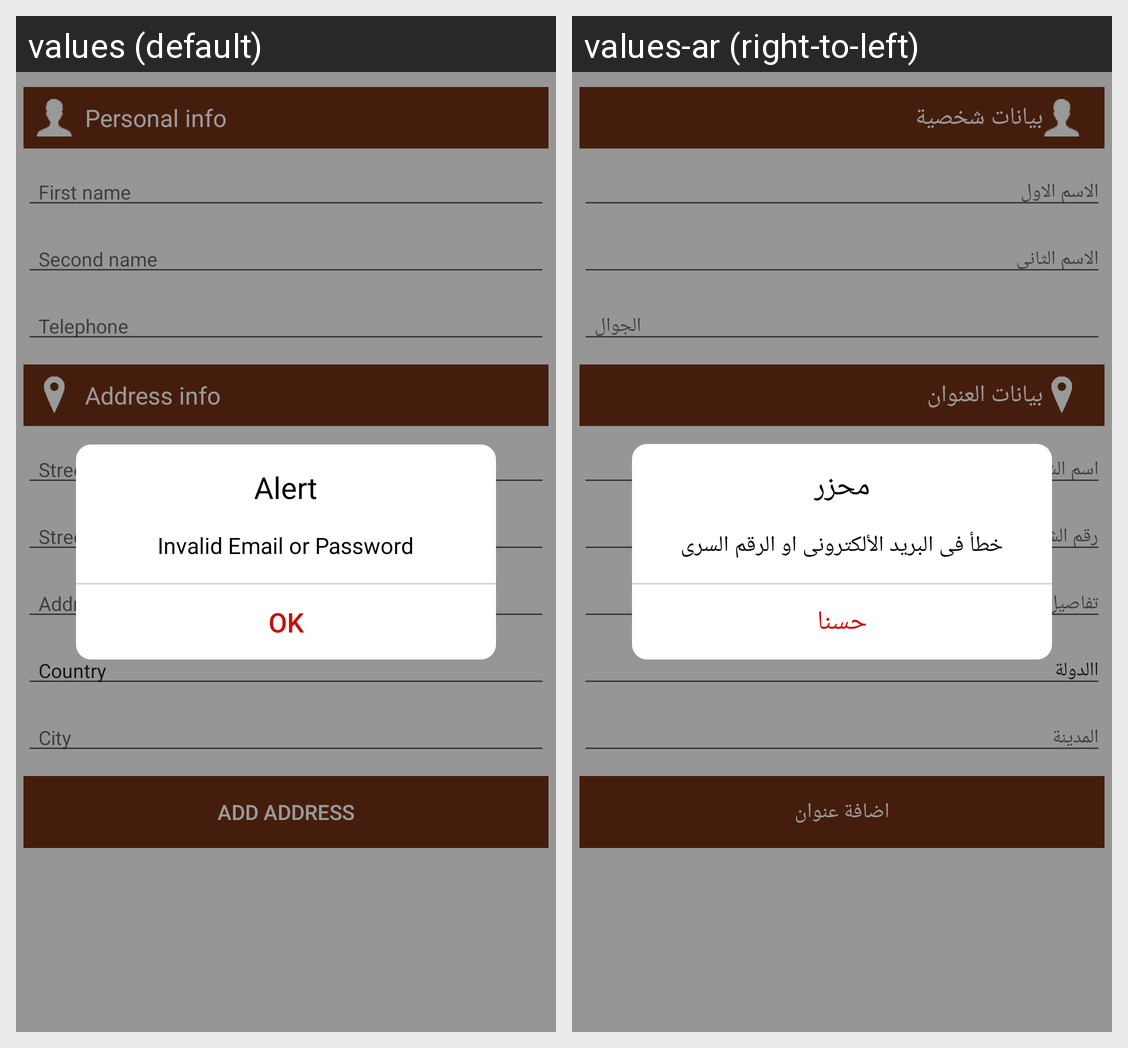

This grid shows one Android layout under two languages. Give, for every string resource on the screen, its name, the default text and each shown locale's text.
Android screen res/layout/activity_add_address.xml rendered under 2 locales, left to right: values (default), values-ar (right-to-left). Device: Nexus 5 (rendered at 1080×1920; each locale shown at half size, 540×960, under a caption strip naming it); theme CustomActionBarTheme.
Strings drawn on this screen, with the default value and each locale's value (text and hints the layout hard-codes, and strings that could not be matched under every locale, appear in the picture but are not listed):

add_address_personal_info
  values: Personal info
  values-ar: بيانات شخصية

add_address_firstname
  values: First name
  values-ar: الاسم الاول

add_address_second_name
  values: Second name
  values-ar: الاسم الثانى

add_address_telephone
  values: Telephone
  values-ar: الجوال

add_address_address_info
  values: Address info
  values-ar: بيانات العنوان

add_address_street_name
  values: Street name
  values-ar: اسم الشارع

add_address_street_number
  values: Street number
  values-ar: رقم الشارع

add_address_address_extras
  values: Address extras
  values-ar: تفاصيل العنوان

add_address_country
  values: Country
  values-ar: االدولة

add_address_city
  values: City
  values-ar: المدينة

add_address_add_address
  values: ADD ADDRESS
  values-ar: اضافة عنوان

alert
  values: Alert
  values-ar: محزر

login_invalid_email
  values: Invalid Email or Password
  values-ar: خطأ فى البريد الألكترونى او الرقم السرى

ok
  values: OK
  values-ar: حسنا
